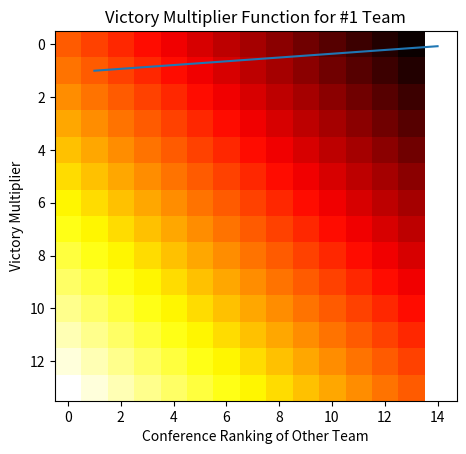

This figure's Python source:
import numpy as np
import matplotlib.pyplot as plt

def victory_multiplier(team_1_rank, team_2_rank):
    # return 1 + ((team_1_rank) - team_2_rank) / max(team_1_rank, team_2_rank)
    return 1 + ((team_1_rank) - team_2_rank) / 14

# ACC 14 x 2 matrix, with team name and conference ranking
acc = [
       ['Clemson', 6],
       ['Florida State', 1],
       ['Louisville', 2],
       ['NC State', 3],
       ['Wake Forest', 14],
       ['Syracuse', 11],
       ['Boston College', 10],
       ['Virginia Tech', 5],
       ['Miami', 9],
       ['Georgia Tech', 4],
       ['Virginia', 13],
       ['Duke', 8],
       ['North Carolina', 7],
       ['Pittsburgh', 12]
]

# Big 10 14 x 2 matrix, with team name and conference ranking
b10 = [
    ['Ohio State', 2],
    ['Penn State', 3],
    ['Michigan State', 13],
    ['Michigan', 1],
    ['Maryland', 7],
    ['Rutgers', 8],
    ['Indiana', 14],
    ['Purdue', 12],
    ['Wisconsin', 6],
    ['Iowa', 4],
    ['Northwestern', 5],
    ['Minnesota', 10],
    ['Nebraska',11 ],
    ['Illinois', 9]
]

# SEC 14 x 2 matrix, with team name and conference ranking
sec = [
    ['Alabama', 1],
    ['Auburn', 8],
    ['LSU', 4],
    ['Texas A&M', 6],
    ['Mississippi State', 12],
    ['Ole Miss', 3],
    ['Arkansas', 13],
    ['Missouri', 5],
    ['Georgia', 2],
    ['Florida',  9],
    ['South Carolina',  11],
    ['Tennessee',  7],
    ['Kentucky',  10],
    ['Vanderbilt', 14]
]

# Big 12 10 x 2 matrix, with team name and conference ranking
b12 = [
    ['Oklahoma', 0],
    ['Oklahoma State', 0],
    ['TCU', 0],
    ['Kansas State', 0],
    ['West Virginia', 0],
    ['Texas', 0],
    ['Iowa State', 0],
    ['Baylor', 0],
    ['Texas Tech', 0],
    ['Kansas', 0]
]

# Pac 12 12 x 2 matrix, with team name and conference ranking
p12 = [
    ['Washington', 0],
    ['Washington State', 0],
    ['Oregon', 0],
    ['Stanford', 0],
    ['California', 0],
    ['Oregon State', 0],
    ['USC', 0],
    ['UCLA', 0],
    ['Utah', 0],
    ['Arizona', 0],
    ['Arizona State', 0],
    ['Colorado', 0]
]

# match ups 1 x 3 matrix, with team 1, team 2, and winner
matchups = [
    ['Louisville', 'Kentucky', 'Kentucky'],
    ['Florida State', 'Florida', 'Florida State'],
    ['Clemson', 'South Carolina', 'Clemson'],
    ['Georgia Tech', 'Georgia', 'Georgia'],
    # ['Louisville', 'Indiana', 'Louisville'],
    # ['North Carolina', 'Minnesota', 'North Carolina'],
    # ['Duke', 'Northwestern', 'Duke'],
    # ['Virginia Tech', 'Rutgers', 'Rutgers'],
    ['Georgia Tech', 'Ole Miss', 'Ole Miss'],
    # ['Syracuse', 'Purdue', 'Syracuse'],
    # ['Virginia', 'Maryland', 'Maryland'],
    ['Wake Forest', 'Vanderbilt', 'Wake Forest'],
    # ['Virginia Tech', 'Purdue', 'Purdue'],
    ['Miami', 'Texas A&M', 'Miami'],
    ['Florida State', 'LSU', 'Florida State'],
    ['Virginia', 'Tennessee', 'Tennessee'],
    ['North Carolina', 'South Carolina', 'North Carolina']
]


acc_record = 0.0
b10_record = 0.0
sec_record = 0.0
# for each match up, find the winner and add a win to their conference record
for i in range(len(matchups)):
    team1 = matchups[i][0]
    team2 = matchups[i][1]
    result = matchups[i][2]

    if result == team1:
        winner = team1
        loser = team2
    if result == team2:
        winner = team2
        loser = team1


    # find the teams in the conference matrices and replace the team name with the team name and conference ranking
    for j in range(len(acc)):
        if winner == acc[j][0]:
            winner = acc[j]
        if loser == acc[j][0]:
            loser = acc[j]
    for j in range(len(b10)):
        if winner == b10[j][0]:
            winner = b10[j]
        if loser == b10[j][0]:
            loser = b10[j]
    for j in range(len(sec)):
        if winner == sec[j][0]:
            winner = sec[j]
        if loser == sec[j][0]:
            loser = sec[j]

    print('winner')
    print(winner)
    print('loser')
    print(loser)

    victory_score = victory_multiplier(winner[1], loser[1])
    print(victory_score)
    for j in range(len(acc)):
        if winner[0] == acc[j][0]:
            acc_record += victory_score
    for j in range(len(b10)):
        if winner[0] == b10[j][0]:
            b10_record += victory_score
    for j in range(len(sec)):
        if winner[0] == sec[j][0]:
            sec_record += victory_score


# print the records
print('ACC: ' + str(acc_record))
print('B10: ' + str(b10_record))
print('SEC: ' + str(sec_record))

# plot a sample graph of the victory multiplier function
# with the x axis being the difference in conference ranking
# and the y axis being the victory multiplier
a = np.linspace(1, 14, 14)
b = np.linspace(1, 14, 14)

c = np.zeros((len(a), len(b)))
for i in range(len(a)):
    for j in range(len(b)):
        c[i][j] = victory_multiplier(a[i], b[j])
# print(c)

# plot c
plt.imshow(c, cmap='hot')

plt.xlabel('Winner Conference Ranking')
plt.ylabel('Loser Conference Ranking')
plt.title('Victory Multiplier Function')
plt.show()

# plot a sample graph of the victory multiplier function for a #1 team vs all the other matchups
# with x being the conference ranking of the other team
# and y being the victory multiplier
a = np.linspace(1, 14, 14)

c = np.zeros((len(a), 1))
for i in range(len(a)):
    c[i][0] = victory_multiplier(1, a[i])

# print(c)

# plot c
plt.plot(a, c)
plt.xlabel('Conference Ranking of Other Team')
plt.ylabel('Victory Multiplier')
plt.title('Victory Multiplier Function for #1 Team')
plt.show()